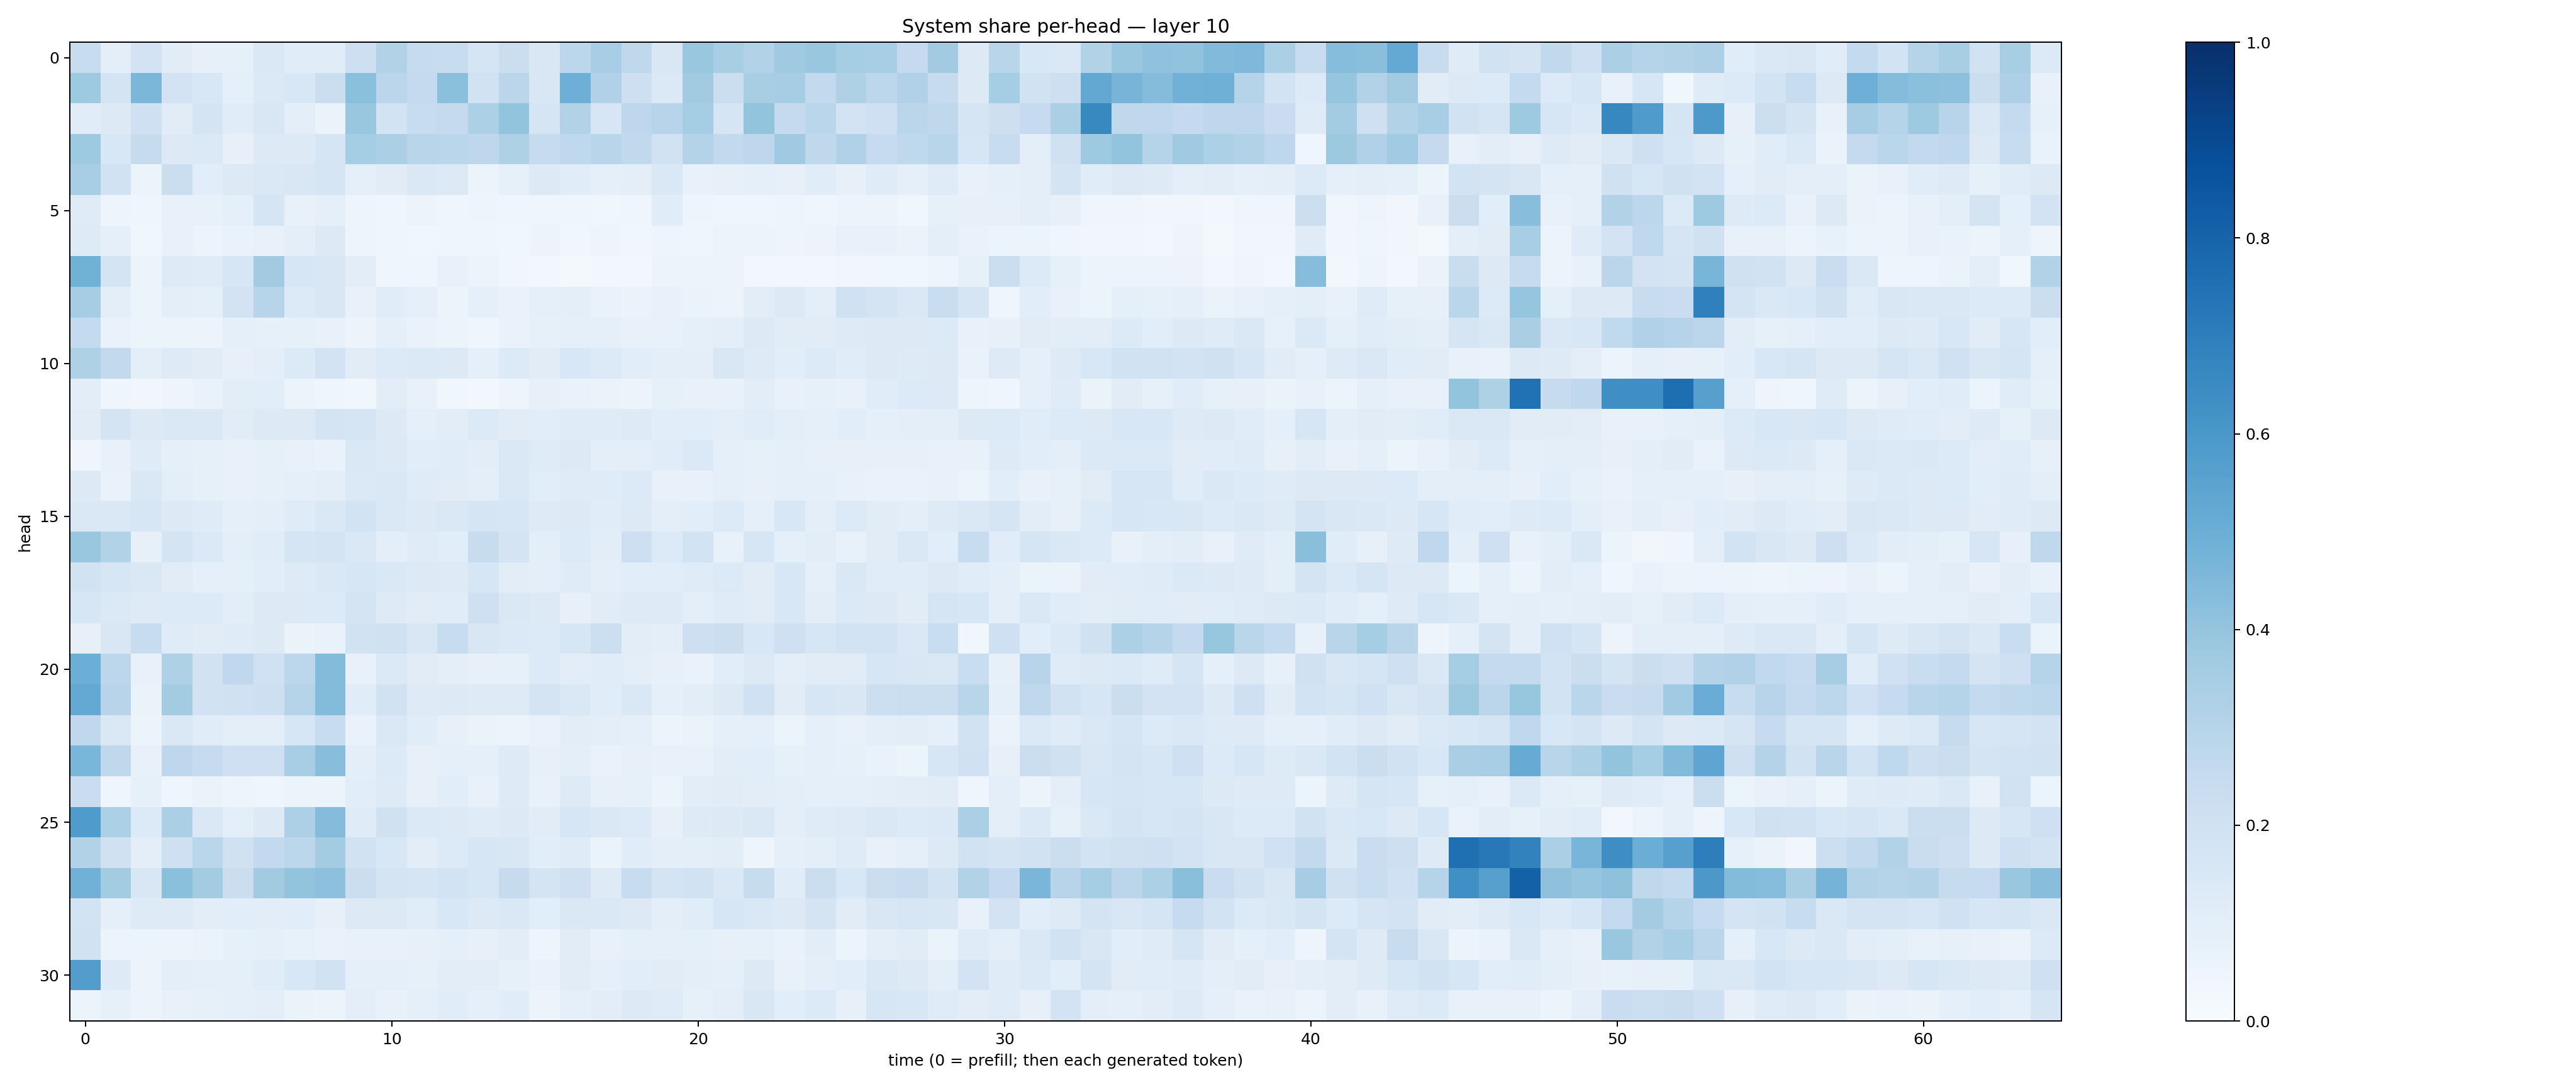

Values plotted in this chart, from the file beside it:
0.23818251, 0.093901955, 0.18176594, 0.11162413, 0.079307675, 0.08553112, 0.1480918, 0.11459521, 0.11458684, 0.21387829, 0.31200454, 0.24519114, 0.23573224, 0.1668808, 0.222439, 0.15139712, 0.2806151, 0.34610927, 0.2704965, 0.15121205, 0.3862201, 0.34062636, 0.31071874, 0.37092915
0.3714, 0.1767, 0.4583, 0.1817, 0.1536, 0.08766, 0.1404, 0.1556, 0.2246, 0.4214, 0.2844, 0.2504, 0.4184, 0.1921, 0.2835, 0.1515, 0.4943, 0.3203, 0.2111, 0.1381, 0.3617, 0.2231, 0.3413, 0.3491
0.1155, 0.1313, 0.2075, 0.1107, 0.1788, 0.1161, 0.1513, 0.09673, 0.06507, 0.3898, 0.1858, 0.2404, 0.251, 0.3301, 0.3985, 0.1667, 0.316, 0.1595, 0.2756, 0.2953, 0.3548, 0.1709, 0.3989, 0.2509
0.3733, 0.1538, 0.2445, 0.1268, 0.1392, 0.08026, 0.1256, 0.1321, 0.1708, 0.3521, 0.3333, 0.2903, 0.2856, 0.2754, 0.3221, 0.2437, 0.2683, 0.2921, 0.2635, 0.194, 0.3082, 0.2599, 0.2767, 0.3703
0.3467, 0.193, 0.06204, 0.2237, 0.1078, 0.1293, 0.1468, 0.1521, 0.1711, 0.09128, 0.1122, 0.1417, 0.125, 0.05878, 0.08588, 0.1307, 0.1159, 0.09343, 0.09672, 0.1421, 0.07595, 0.07955, 0.08732, 0.08047
0.1193, 0.04927, 0.04442, 0.07524, 0.07181, 0.08735, 0.1667, 0.07438, 0.08864, 0.04825, 0.04075, 0.05795, 0.04446, 0.04759, 0.04025, 0.0415, 0.03921, 0.03578, 0.04488, 0.1144, 0.04808, 0.04471, 0.04469, 0.04983
0.1243, 0.09092, 0.03558, 0.07771, 0.06131, 0.06955, 0.07169, 0.09577, 0.128, 0.0473, 0.04323, 0.03856, 0.04658, 0.04065, 0.03703, 0.05776, 0.03769, 0.05038, 0.03697, 0.0498, 0.04355, 0.05188, 0.06164, 0.04921
0.4864, 0.1794, 0.05569, 0.1243, 0.1198, 0.1598, 0.3608, 0.1627, 0.1508, 0.1039, 0.03942, 0.04246, 0.07556, 0.06209, 0.03608, 0.02826, 0.0231, 0.02871, 0.03047, 0.05532, 0.0622, 0.0521, 0.02768, 0.02956
0.3481, 0.09573, 0.05184, 0.1002, 0.09325, 0.1805, 0.2952, 0.1352, 0.1493, 0.07429, 0.1164, 0.09004, 0.05939, 0.08927, 0.06925, 0.0869, 0.09953, 0.06785, 0.06386, 0.07657, 0.06565, 0.05655, 0.1046, 0.1256
0.2557, 0.06823, 0.05314, 0.05332, 0.05622, 0.08761, 0.08163, 0.08268, 0.07613, 0.05812, 0.0894, 0.06674, 0.06001, 0.04532, 0.06687, 0.08431, 0.08808, 0.09148, 0.07289, 0.07793, 0.08818, 0.09674, 0.1266, 0.1101
0.3206, 0.2596, 0.09703, 0.125, 0.1105, 0.07844, 0.1002, 0.1338, 0.1823, 0.1132, 0.1339, 0.1378, 0.128, 0.09021, 0.1338, 0.1132, 0.1546, 0.1329, 0.1062, 0.09727, 0.09564, 0.1512, 0.1246, 0.1087
0.1024, 0.04004, 0.03282, 0.04865, 0.06679, 0.1039, 0.1073, 0.05436, 0.04545, 0.03559, 0.1038, 0.07394, 0.03869, 0.0302, 0.05037, 0.07859, 0.06651, 0.0638, 0.05626, 0.08525, 0.07261, 0.07781, 0.1025, 0.07679
0.1121, 0.1768, 0.1322, 0.146, 0.1414, 0.1108, 0.1261, 0.1313, 0.1777, 0.1701, 0.1285, 0.09349, 0.1032, 0.136, 0.1111, 0.1084, 0.1199, 0.12, 0.1224, 0.1063, 0.1092, 0.09963, 0.1141, 0.0997
0.03958, 0.0772, 0.118, 0.08746, 0.08442, 0.07547, 0.08299, 0.07292, 0.06739, 0.1431, 0.1304, 0.1094, 0.1137, 0.1029, 0.1457, 0.1173, 0.1287, 0.09714, 0.09977, 0.1142, 0.1372, 0.0923, 0.08359, 0.08629
0.1326, 0.06766, 0.1414, 0.09695, 0.08491, 0.0704, 0.08512, 0.08599, 0.09481, 0.1388, 0.1459, 0.1189, 0.1124, 0.09878, 0.1422, 0.1083, 0.1179, 0.1186, 0.1354, 0.07689, 0.0763, 0.08653, 0.07915, 0.09073
0.146, 0.1473, 0.1636, 0.129, 0.1173, 0.09285, 0.09651, 0.1182, 0.1474, 0.1851, 0.1479, 0.126, 0.1431, 0.1701, 0.1598, 0.1223, 0.1279, 0.1149, 0.1253, 0.09984, 0.1057, 0.1354, 0.09135, 0.1538
0.385, 0.311, 0.08174, 0.1744, 0.1386, 0.095, 0.115, 0.1668, 0.1723, 0.1429, 0.0977, 0.1193, 0.1073, 0.2418, 0.1752, 0.0952, 0.1361, 0.1045, 0.2113, 0.135, 0.1852, 0.07762, 0.1619, 0.08803
0.1917, 0.1588, 0.1441, 0.1131, 0.08813, 0.0885, 0.1089, 0.1236, 0.1478, 0.1626, 0.1413, 0.1252, 0.1212, 0.1617, 0.1034, 0.09745, 0.1189, 0.09826, 0.1089, 0.1073, 0.1193, 0.1339, 0.1106, 0.1524
0.1593, 0.1397, 0.122, 0.1352, 0.1348, 0.1039, 0.1312, 0.1323, 0.1328, 0.1739, 0.1228, 0.1102, 0.1157, 0.2077, 0.144, 0.1269, 0.08178, 0.1107, 0.1249, 0.1223, 0.09868, 0.1184, 0.1127, 0.1529
0.08119, 0.1508, 0.2366, 0.1206, 0.1122, 0.1189, 0.1297, 0.06347, 0.06982, 0.1898, 0.1967, 0.1519, 0.2356, 0.1522, 0.1369, 0.1356, 0.1575, 0.2181, 0.1027, 0.09946, 0.2117, 0.2259, 0.1547, 0.2102
0.4968, 0.2809, 0.07685, 0.3208, 0.189, 0.2662, 0.2019, 0.2807, 0.4394, 0.07688, 0.14, 0.113, 0.0966, 0.07838, 0.0847, 0.1341, 0.1017, 0.1137, 0.09461, 0.07981, 0.06811, 0.1082, 0.1265, 0.09641
0.5216, 0.2946, 0.06559, 0.3566, 0.194, 0.2025, 0.211, 0.3001, 0.4377, 0.1136, 0.1905, 0.124, 0.1305, 0.1226, 0.1213, 0.1794, 0.1427, 0.1138, 0.1449, 0.08625, 0.1053, 0.1315, 0.2029, 0.1111
0.2722, 0.1426, 0.06014, 0.1453, 0.1137, 0.09504, 0.1002, 0.1605, 0.2418, 0.06656, 0.1435, 0.1165, 0.07839, 0.06428, 0.06165, 0.0679, 0.1031, 0.09677, 0.08658, 0.05126, 0.06473, 0.08775, 0.09199, 0.06114
0.4639, 0.2733, 0.07041, 0.2758, 0.2492, 0.2054, 0.2097, 0.3458, 0.4278, 0.09716, 0.1342, 0.07917, 0.09119, 0.087, 0.1218, 0.08097, 0.09415, 0.0668, 0.08038, 0.07254, 0.07271, 0.1034, 0.1091, 0.08415
0.2279, 0.04033, 0.08466, 0.03935, 0.06433, 0.04918, 0.03985, 0.05161, 0.06138, 0.1086, 0.125, 0.08047, 0.1071, 0.07701, 0.1229, 0.0766, 0.1243, 0.08005, 0.08533, 0.05257, 0.1025, 0.11, 0.1027, 0.09804
0.5843, 0.3315, 0.1365, 0.335, 0.1436, 0.09508, 0.1299, 0.3249, 0.437, 0.1191, 0.1966, 0.1387, 0.1289, 0.1177, 0.1295, 0.1131, 0.1575, 0.1427, 0.1329, 0.08143, 0.1246, 0.1283, 0.1448, 0.1006
0.3107, 0.1986, 0.09698, 0.2102, 0.2889, 0.1983, 0.2585, 0.2801, 0.357, 0.195, 0.1549, 0.1027, 0.1334, 0.1585, 0.1497, 0.1061, 0.1205, 0.06377, 0.1158, 0.09835, 0.09632, 0.1042, 0.047, 0.08724
0.4815, 0.3591, 0.1492, 0.4182, 0.3589, 0.2252, 0.3601, 0.4019, 0.4157, 0.223, 0.1748, 0.1681, 0.186, 0.1629, 0.2446, 0.1786, 0.2062, 0.1229, 0.2389, 0.1788, 0.1929, 0.1463, 0.2419, 0.1168
0.1846, 0.08792, 0.1218, 0.1212, 0.1027, 0.1085, 0.1055, 0.109, 0.08155, 0.1289, 0.1302, 0.1156, 0.156, 0.132, 0.146, 0.1082, 0.1439, 0.146, 0.1315, 0.09985, 0.1162, 0.1624, 0.1472, 0.132
0.1903, 0.06182, 0.05177, 0.05644, 0.06267, 0.08321, 0.09056, 0.07437, 0.06809, 0.07456, 0.07215, 0.08054, 0.08933, 0.08035, 0.1023, 0.04935, 0.1099, 0.07255, 0.09045, 0.08643, 0.08746, 0.08149, 0.08349, 0.06993
0.5711, 0.1213, 0.05479, 0.09792, 0.09144, 0.08883, 0.1167, 0.1559, 0.1898, 0.09199, 0.08688, 0.08209, 0.102, 0.103, 0.0855, 0.06897, 0.1106, 0.0935, 0.1072, 0.1099, 0.09862, 0.08744, 0.1273, 0.07302
0.06065, 0.08231, 0.05644, 0.07227, 0.0853, 0.09256, 0.09448, 0.06502, 0.06124, 0.09417, 0.07472, 0.09114, 0.1163, 0.09372, 0.1159, 0.05708, 0.09007, 0.1052, 0.1273, 0.1186, 0.08557, 0.09513, 0.151, 0.106
